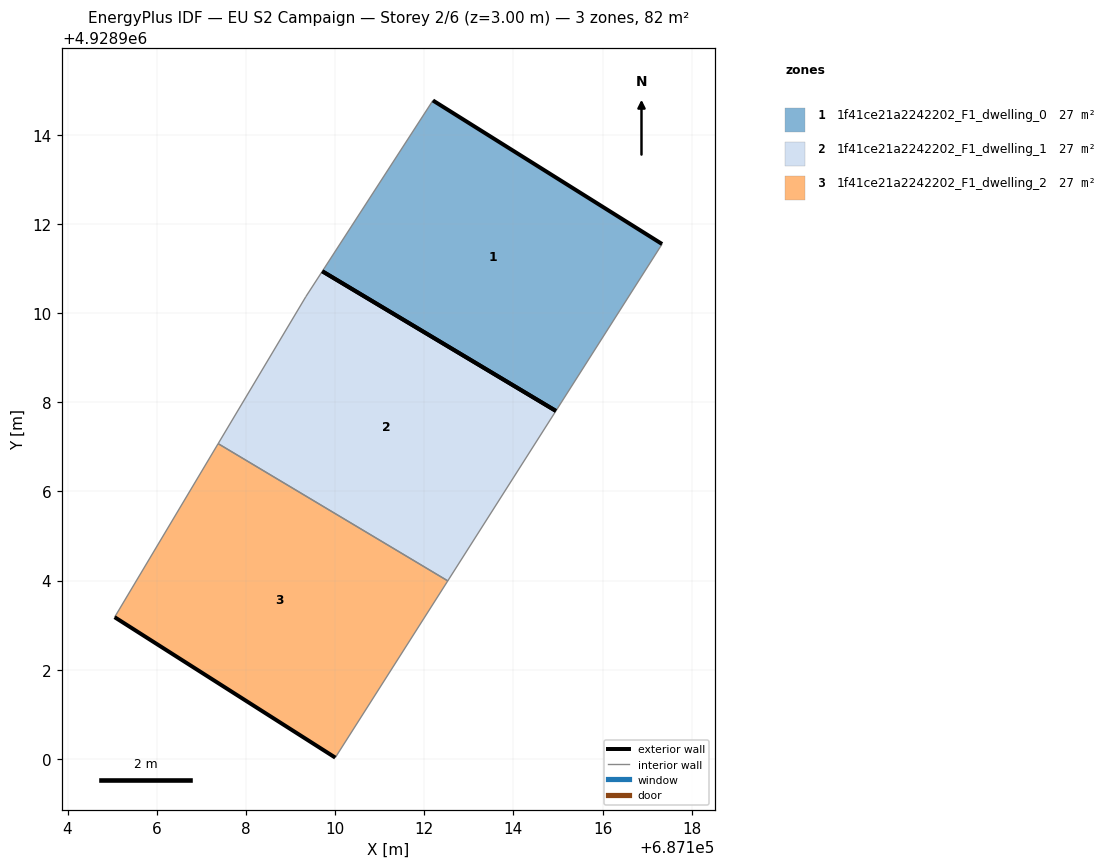
=== STOREY PLAN SPEC (per zone: floor XY polygon, exterior-wall plan segments, windows/doors) ===
zone 1: 1f41ce21a2242202_F1_dwelling_0  (27.4 m²)
  floor: (687114.95, 4928907.81) (687117.33, 4928911.55) (687112.19, 4928914.77) (687109.71, 4928910.94)
  exterior wall: (687112.19, 4928914.77) – (687117.33, 4928911.55)  [6.1 m]
  exterior wall: (687114.95, 4928907.81) – (687109.71, 4928910.94)  [6.1 m]
  interior walls: 2
zone 2: 1f41ce21a2242202_F1_dwelling_1  (27.4 m²)
  floor: (687112.53, 4928903.99) (687114.95, 4928907.81) (687109.71, 4928910.94) (687109.34, 4928910.37) (687107.38, 4928907.07)
  exterior wall: (687109.71, 4928910.94) – (687114.95, 4928907.81)  [6.1 m]
  interior walls: 4
zone 3: 1f41ce21a2242202_F1_dwelling_2  (27.4 m²)
  floor: (687110.00, 4928900.03) (687112.53, 4928903.99) (687107.38, 4928907.07) (687105.06, 4928903.18)
  exterior wall: (687110.01, 4928900.03) – (687105.06, 4928903.18)  [5.9 m]
  interior walls: 3

=== DERIVED (storey summary) ===
Building: EU S2 Campaign
Storey: 2 of 6  (floor level z = 3.00 m)
Storey gross floor area: 82.1 m²
Zones on this storey: 3
  - 1f41ce21a2242202_F1_dwelling_0: floor 27.4 m²; exterior wall 12.2 m (36.5 m²); WWR 0.0%
  - 1f41ce21a2242202_F1_dwelling_1: floor 27.4 m²; exterior wall 6.1 m (18.3 m²); WWR 0.0%
  - 1f41ce21a2242202_F1_dwelling_2: floor 27.4 m²; exterior wall 5.9 m (17.6 m²); WWR 0.0%
Zone adjacency (shared interzone walls):
  - 1f41ce21a2242202_F1_dwelling_1 ↔ 1f41ce21a2242202_F1_dwelling_2